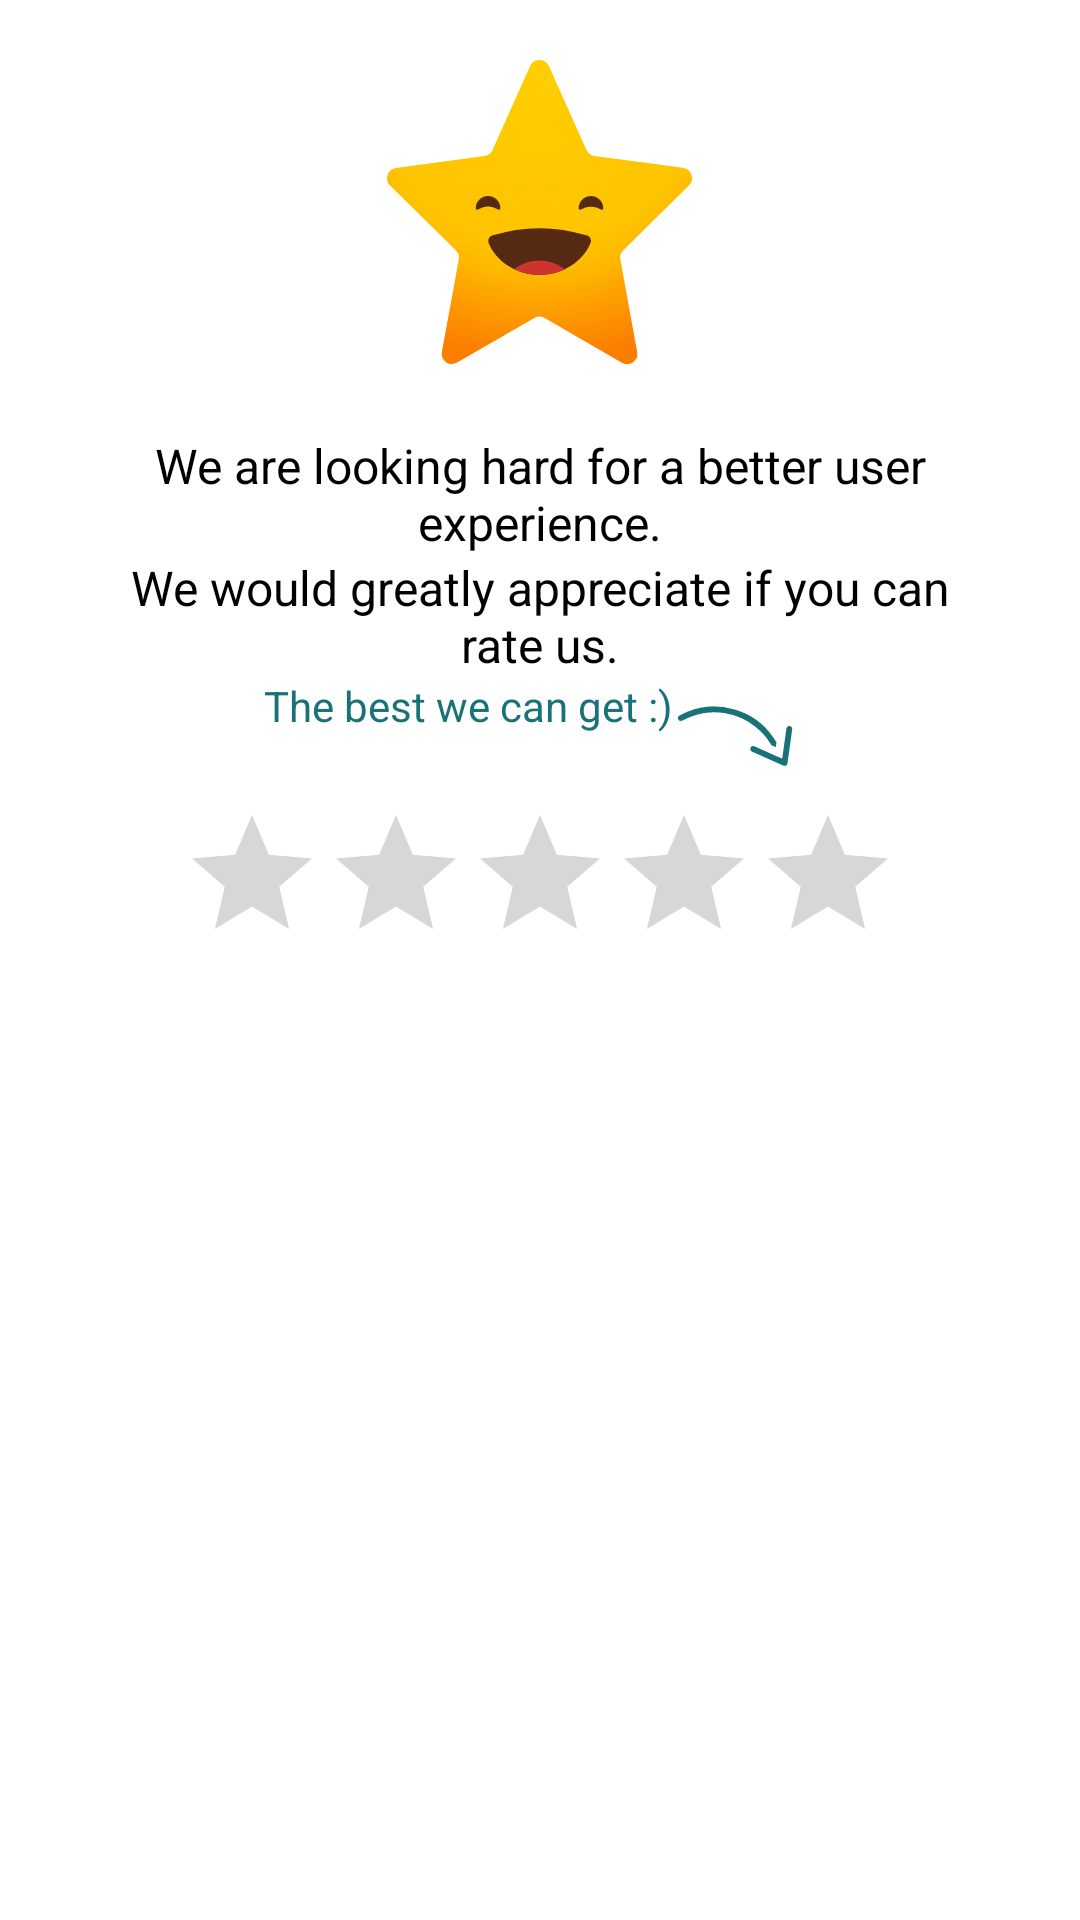

Here is an Android app screen rendered from its layout file. Give the layout XML and the strings, colors and styles it references.
<!-- AndroidManifest.xml: application theme Theme.Quran_app -->
<!-- res/layout/rating_dialog_layout.xml -->
<?xml version="1.0" encoding="utf-8"?>
<LinearLayout xmlns:android="http://schemas.android.com/apk/res/android"
    android:layout_width="match_parent"
    android:layout_height="wrap_content"
    android:orientation="vertical"
    android:paddingTop="20dp"
    android:background="@drawable/round_corner_bg">
    <ImageView
        android:id="@+id/emoji_ID"
        android:layout_width="wrap_content"
        android:layout_height="wrap_content"
        android:layout_gravity="center_horizontal"
        android:src="@drawable/ic_rate_emoji_0" />

    <TextView
        android:id="@+id/text1ID"
        android:layout_width="wrap_content"
        android:layout_height="wrap_content"
        android:layout_gravity="center_horizontal"
        android:layout_marginTop="23dp"
        android:gravity="center_horizontal"
        android:paddingHorizontal="30dp"
        android:minLines="2"
        android:text="@string/RATE_US_MSG_0"
        android:textColor="@color/black"
        android:textSize="16sp" />

    <TextView
        android:id="@+id/text2ID"
        android:layout_width="wrap_content"
        android:layout_height="wrap_content"
        android:layout_gravity="center_horizontal"
        android:gravity="center_horizontal"
        android:paddingHorizontal="30dp"

        android:text="@string/RATE_US_REQUEST"
        android:textColor="@color/black"
        android:textSize="16sp" />
<LinearLayout
    android:layout_width="wrap_content"
    android:layout_height="wrap_content"
    android:orientation="horizontal"

    android:layout_gravity="center">
    <TextView
        android:layout_width="wrap_content"
        android:layout_height="wrap_content"
        android:layout_gravity="center_horizontal"
        android:layout_marginTop="23dp"
        android:gravity="center_horizontal"
        android:text="@string/the_best_we_can_get"
android:textColor="@color/green"
        android:textSize="14sp"

        android:drawablePadding="3dp"
      />

    <ImageView
        android:layout_width="wrap_content"
        android:layout_height="wrap_content"

        android:src="@drawable/ic_rate_us_arrow"
        />

</LinearLayout>

    <RatingBar
        android:layout_width="wrap_content"
        android:layout_height="wrap_content"
        android:orientation="horizontal"
        android:numStars="5"
        android:stepSize="1"
        android:id="@+id/ratingBar"
        android:foregroundTint="@color/green"
android:backgroundTint="@color/green"
        android:layout_gravity="center"

        android:layout_marginHorizontal="20dp"
         />

    <androidx.appcompat.widget.AppCompatButton
        android:id="@+id/rateBtnID"
        android:layout_width="match_parent"
        android:layout_height="wrap_content"
        android:text="@string/RATE"
        android:textColor="@color/white"
        android:background="@drawable/round_corner_bg"
 android:backgroundTint="@color/green"
        android:layout_marginHorizontal="20dp"
        android:layout_marginTop="15dp"
        android:layout_marginBottom="20dp"/>

</LinearLayout>
<!-- resources referenced by this layout -->
<resources>
  <color name="black">#FF000000</color>
  <color name="green">#197278</color>
  <color name="white">#FFFFFFFF</color>
  <!-- drawable ic_rate_emoji_0: vector/xml drawable (drawable, 2110 chars, omitted) -->
  <!-- drawable ic_rate_us_arrow (drawable-v24) -->
  <vector xmlns:android="http://schemas.android.com/apk/res/android"
      android:width="47.346dp"
      android:height="38.751dp"
      android:autoMirrored="true"
      android:viewportWidth="47.346"
      android:viewportHeight="38.751">
    <path
        android:pathData="M35.2812,21.6442l-0.401,2.892c-0.8862,-0.3998 -1.6922,-0.7458 -2.4789,-1.1333a1.2345,1.2345 106.0011,0 1,-0.395 -0.4857,20.2086 20.2086,106.001 0,0 -4.9269,-5.6385 20.9149,20.9149 106.001,0 0,-20.6351 -3.3851c-0.9675,0.3326 -1.8773,0.8312 -2.818,1.2451a3.3404,3.3404 106.001,0 1,-0.801 0.2884,1.6907 1.6907,106.001 0,1 -1.8307,-1.0762 1.6797,1.6797 106.001,0 1,0.7026 -2.0652,24.7385 24.7385,106.001 0,1 2.836,-1.3798 24.2103,24.2103 106.001,0 1,16.027 -0.8219,24.1242 24.1242,106.001 0,1 13.602,9.8468C34.5534,20.4963 34.9184,21.0845 35.2812,21.6442Z"
        android:strokeWidth="1.5006374"
        android:fillColor="@color/green"
        android:strokeColor="#fff"/>
    <path
        android:pathData="M35.8111,26.1785l0.7841,-5.647c0.1581,-1.1365 0.2978,-2.2754 0.4793,-3.4089a1.6587,1.6587 106.0011,0 1,1.4371 -1.4829,1.7007 1.7007,106.001 0,1 1.9803,1.6659 4.1368,4.1368 106.001,0 1,-0.0596 0.6416q-0.7271,5.2918 -1.4644,10.5857a5.3733,5.3733 106.001,0 1,-0.0951 0.5651,1.6897 1.6897,106.0011 0,1 -2.2096,1.2511 4.715,4.715 106.001,0 1,-0.5313 -0.2156q-4.9091,-2.1974 -9.8156,-4.3963a3.5065,3.5065 106.0011,0 1,-0.6296 -0.3373,1.7007 1.7007,106.001 0,1 -0.5241,-2.1115 1.6717,1.6717 106.001,0 1,1.9 -0.9388,4.4699 4.4699,106.001 0,1 0.8023,0.3022q3.602,1.6077 7.2011,3.2226C35.2806,25.9705 35.4985,26.0521 35.8111,26.1785Z"
        android:strokeWidth="1.5006374"
        android:fillColor="@color/green"
        android:strokeColor="#fff"/>
  </vector>
  <string name="RATE">RATE</string>
  <string name="RATE_US_MSG_0">We are looking hard for a better user experience.</string>
  <string name="RATE_US_REQUEST">We would greatly appreciate if you can rate us.</string>
  <string name="the_best_we_can_get">The best we can get :)</string>
  <style name="Theme.Quran_app" parent="Theme.MaterialComponents.Light.NoActionBar">
          
          <item name="colorPrimary">@color/maroon</item>
          <item name="colorPrimaryVariant">@color/purple_700</item>
          <item name="colorOnPrimary">@color/white</item>
          
          <item name="colorSecondary">@color/teal_200</item>
          <item name="colorSecondaryVariant">@color/teal_700</item>
          <item name="colorOnSecondary">@color/green</item>
          
          <item name="android:statusBarColor" tools:targetApi="l">?attr/colorOnSecondary</item>
          
      </style>
  <color name="maroon">#c44536</color>
  <color name="purple_700">#FF3700B3</color>
  <color name="teal_200">#197278</color>
  <color name="teal_700">#FF018786</color>
</resources>
